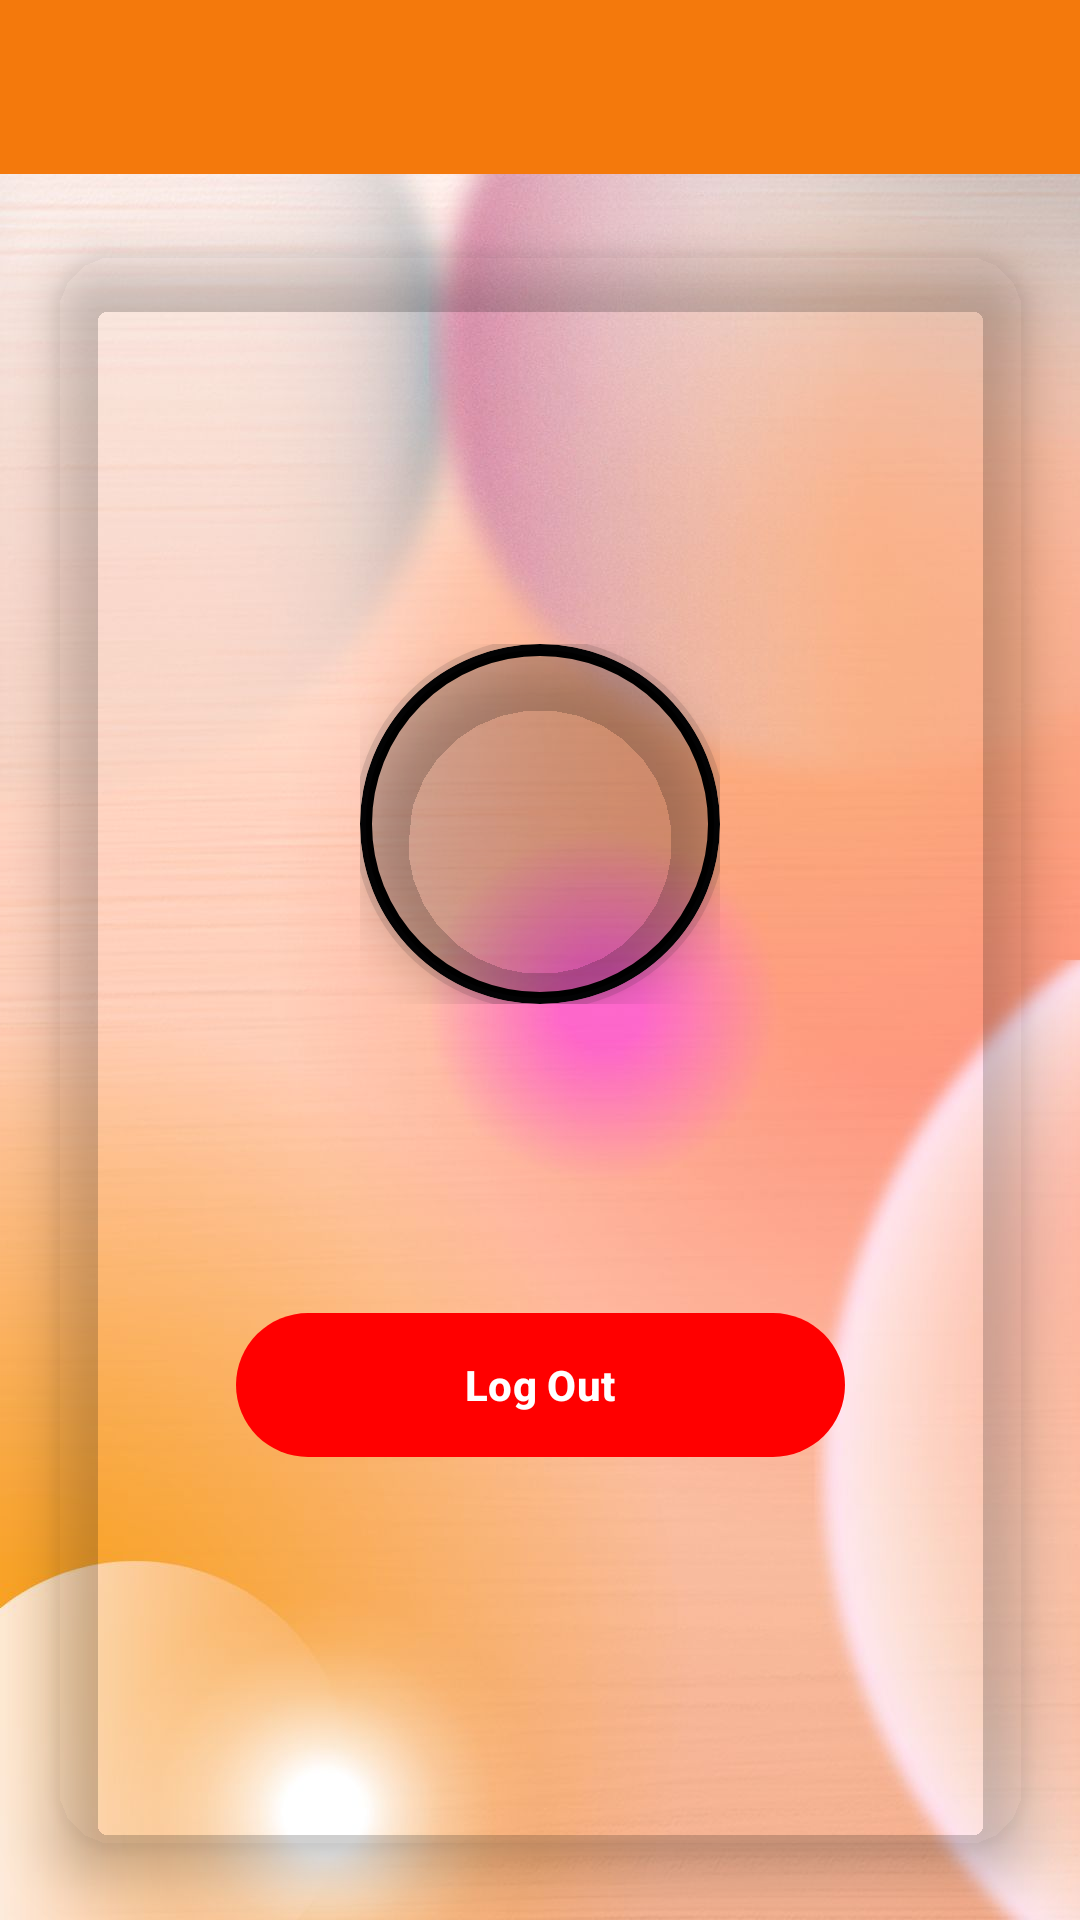

Android layout source for this screen:
<!-- AndroidManifest.xml: application theme Theme.MyApplication -->
<!-- res/layout/activity_profile.xml -->
<?xml version="1.0" encoding="utf-8"?>
<androidx.constraintlayout.widget.ConstraintLayout
    xmlns:android="http://schemas.android.com/apk/res/android"
    xmlns:app="http://schemas.android.com/apk/res-auto"
    xmlns:tools="http://schemas.android.com/tools"
    android:layout_width="match_parent"
    android:layout_height="match_parent"
    tools:context=".Profile"
    android:background="@drawable/untitleddesignh">


    <com.google.android.material.appbar.MaterialToolbar
        android:id="@+id/materialToolbar"
        android:layout_width="413dp"
        android:layout_height="58dp"
        android:background="?attr/colorPrimary"
        android:minHeight="?attr/actionBarSize"
        android:theme="?attr/actionBarTheme"
        app:layout_constraintEnd_toEndOf="parent"
        app:layout_constraintStart_toStartOf="parent"
        tools:layout_editor_absoluteY="0dp"
        tools:ignore="MissingConstraints,VisualLintBounds">
        
        <ImageButton
            android:id="@+id/button090"
            android:layout_width="@dimen/dim_67"
            android:layout_height="@dimen/dim_69"
            android:background="@null"

            app:layout_constraintEnd_toEndOf="parent"
            app:layout_constraintHorizontal_bias="0.0"
            app:layout_constraintStart_toStartOf="parent"
            tools:ignore="ContentDescription,ImageContrastCheck,MissingConstraints,SpeakableTextPresentCheck,TouchTargetSizeCheck,VisualLintBounds"
            tools:layout_editor_absoluteY="@dimen/dim_3"
            android:src="@drawable/baseline_arrow_back_ios_24"
            app:tint="@android:color/white"
            />
    </com.google.android.material.appbar.MaterialToolbar>
    
    
    <androidx.cardview.widget.CardView
        android:layout_width="323dp"
        android:layout_height="531dp"
        android:layout_margin="@dimen/dim_20"
        android:background="@drawable/glass_card"
        app:cardBackgroundColor="@android:color/transparent"
        app:cardCornerRadius="20dp"
        app:cardElevation="10dp"
        app:layout_constraintBottom_toBottomOf="parent"
        app:layout_constraintEnd_toEndOf="parent"
        app:layout_constraintHorizontal_bias="0.491"
        app:layout_constraintStart_toStartOf="parent"
        app:layout_constraintTop_toBottomOf="@+id/materialToolbar"
        app:layout_constraintVertical_bias="0.621">

        <LinearLayout

            android:layout_width="match_parent"
            android:layout_height="wrap_content"
            android:gravity="center_horizontal"
            android:orientation="vertical"
            android:padding="24dp"
            android:layout_gravity="center"     >
            
            <FrameLayout
                android:layout_width="120dp"
                android:layout_height="120dp"
                android:layout_gravity="center"
                android:elevation="10dp"
                >
                
                <com.google.android.material.imageview.ShapeableImageView
                    android:layout_width="120dp"
                    android:layout_height="120dp"
                    android:scaleType="centerCrop"
                    android:contentDescription="@string/i"
                    app:strokeWidth="4dp"
                    android:background="@drawable/profile_image_border"
                    app:shapeAppearanceOverlay="@style/CircleImageViewTwo"
                    android:elevation="10dp"
                    android:layout_gravity="center"/>

                
                <View
                    android:layout_width="match_parent"
                    android:layout_height="match_parent"
                    android:alpha="0.3"

                    android:background="@drawable/overlay_effect" />
            </FrameLayout>
            
            <TextView
                android:id="@+id/mName"
                android:layout_width="wrap_content"
                android:layout_height="wrap_content"
                android:layout_marginBottom="4dp"
                android:fontFamily="sans-serif-medium"
                android:textColor="@android:color/white"
                android:textSize="22sp"
                android:textStyle="bold"
                android:padding="4dp"/>


            
            <TextView
                android:paddingTop="16dp"
                android:id="@+id/mEmail2"
                android:layout_width="wrap_content"
                android:layout_height="wrap_content"
                android:layout_marginBottom="24dp"
                android:fontFamily="sans-serif"
                android:textColor="@android:color/white"
                android:textSize="16sp" />

            
            <com.google.android.material.button.MaterialButton
                android:id="@+id/LoginBtn2"
                android:layout_width="203dp"
                android:layout_height="wrap_content"
                android:background="@drawable/gradient_button"
                android:elevation="6dp"
                android:fontFamily="sans-serif-medium"
                android:gravity="center"
                android:paddingHorizontal="16dp"
                android:shadowColor="@color/black"
                android:text="@string/logout"
                android:textAllCaps="false"
                android:textColor="@android:color/white"
                android:textSize="14sp"
                android:textStyle="bold"
                app:backgroundTint="@color/red"
                app:cornerRadius="24dp"
                app:rippleColor="@color/buttonRipple" />


        </LinearLayout>
    </androidx.cardview.widget.CardView>


</androidx.constraintlayout.widget.ConstraintLayout>
<!-- resources referenced by this layout -->
<resources>
  <color name="black">#FF000000</color>
  <color name="buttonRipple">#B71C1C</color>
  <color name="red">#FF0000</color>
  <dimen name="dim_20">20dp</dimen>
  <dimen name="dim_3">3dp</dimen>
  <dimen name="dim_67">67dp</dimen>
  <dimen name="dim_69">69dp</dimen>
  <!-- drawable glass_card (drawable) -->
  <?xml version="1.0" encoding="utf-8"?>
  <layer-list xmlns:android="http://schemas.android.com/apk/res/android">
      <item>
          <shape android:shape="rectangle">
              <corners android:radius="20dp" />
              <solid android:color="#80FFFFFF" /> 
          </shape>
      </item>
  </layer-list>
  <!-- drawable gradient_button (drawable) -->
  <?xml version="1.0" encoding="utf-8"?>
  <selector xmlns:android="http://schemas.android.com/apk/res/android">
      <item android:state_pressed="true">
          <shape android:shape="rectangle">
              <corners android:radius="30dp"/>
              <solid android:color="@color/red"/>
          </shape>
      </item>
      <item>
          <shape android:shape="rectangle">
              <corners android:radius="30dp"/>
              <solid android:color="@color/red"/>
          </shape>
      </item>
  </selector>
  <!-- drawable overlay_effect (drawable) -->
  <shape xmlns:android="http://schemas.android.com/apk/res/android">
      <solid android:color="#80000000"/>
      <corners android:radius="60dp"/>
  </shape>
  <!-- drawable profile_image_border (drawable) -->
  <?xml version="1.0" encoding="utf-8"?>
  <shape xmlns:android="http://schemas.android.com/apk/res/android"
      android:shape="oval">
      <solid android:color="@android:color/transparent"/>
      <stroke android:width="4dp" android:color="@color/black"/>
  </shape>
  <!-- drawable untitleddesignh: jpg bitmap (drawable-mdpi, 84470 bytes) -->
  <string name="i">"profile image "</string>
  <string name="logout">Log Out</string>
  <style name="CircleImageViewTwo" parent="ShapeAppearance.MaterialComponents.SmallComponent">
          <item name="cornerFamily">rounded</item>
          <item name="cornerSize">50%</item>
      </style>
  <style name="Theme.MyApplication" parent="Base.Theme.MyApplication" />
  <style name="Base.Theme.MyApplication" parent="Theme.Material3.DayNight.NoActionBar">
          
          
  
          <item name="colorPrimary">#F4790C</item>
      </style>
</resources>
